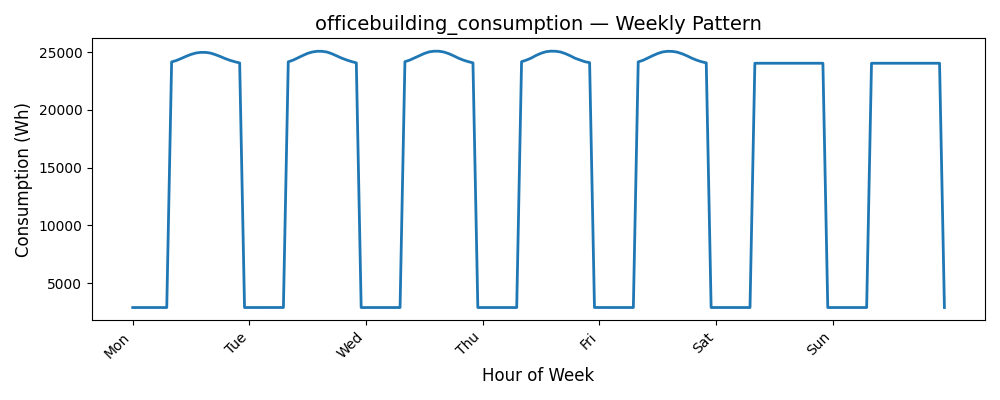

Data behind this chart, as committed beside it:
Date, Consumption (Wh)
0, 2888
1, 2888
2, 2888
3, 2888
4, 2888
5, 2888
6, 2888
7, 2888
8, 24147
9, 24277
10, 24450
11, 24637
12, 24802
13, 24923
14, 24975
15, 24975
16, 24914
17, 24779
18, 24623
19, 24441
20, 24288
21, 24164
22, 24060
23, 2888
24, 2888
25, 2888
26, 2888
27, 2888
28, 2888
29, 2888
30, 2888
31, 2891
32, 24159
33, 24306
34, 24508
35, 24707
36, 24894
37, 25012
38, 25073
39, 25067
40, 25001
41, 24854
42, 24669
43, 24476
44, 24317
45, 24182
46, 24069
47, 2888
48, 2888
49, 2888
50, 2888
51, 2888
52, 2888
53, 2888
54, 2888
55, 2888
56, 24170
57, 24309
58, 24502
59, 24701
... 108 more rows
